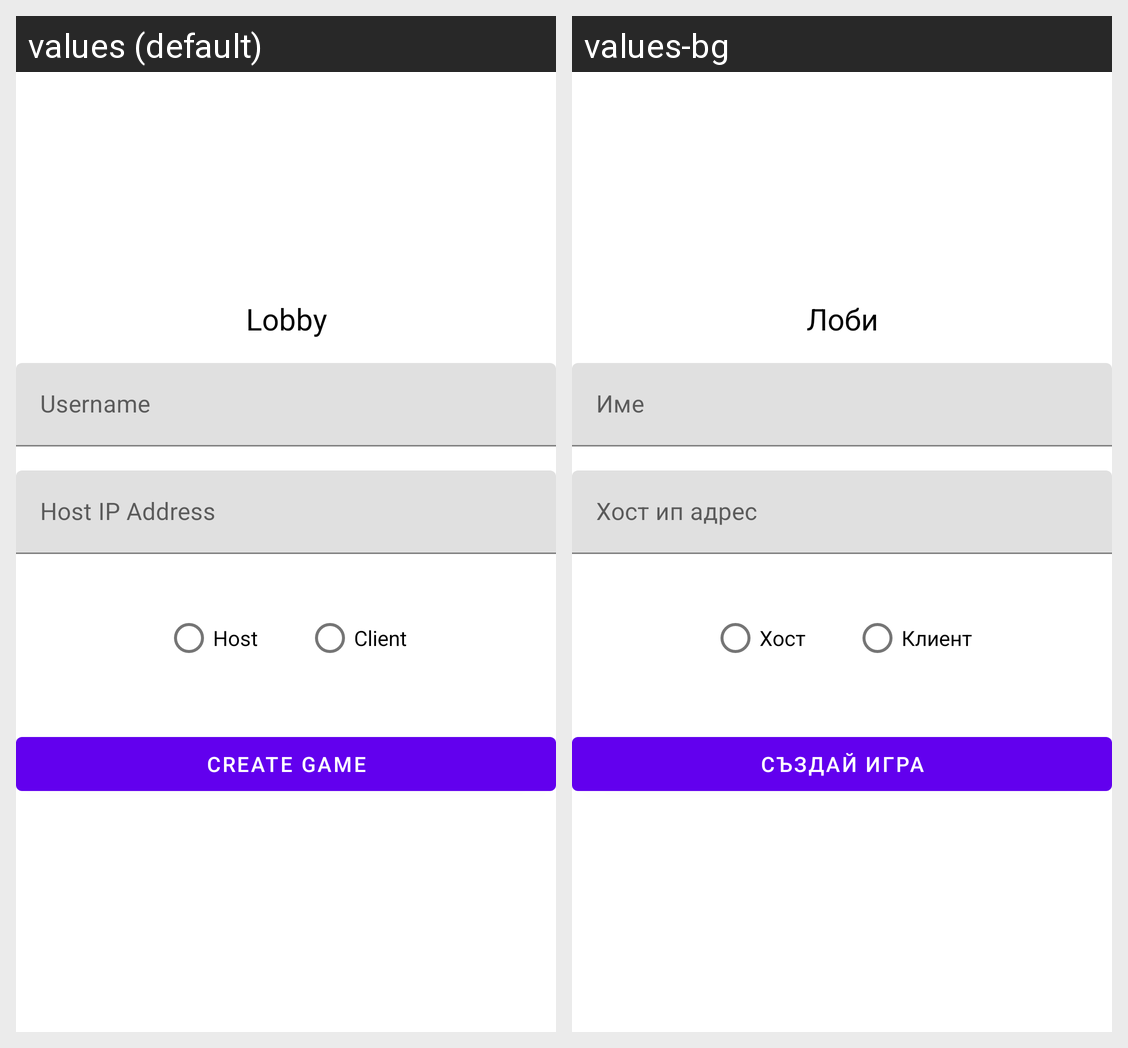

Locale-by-locale string values for the Android screen shown in this grid:
Android screen res/layout/fragment_connect.xml rendered under 2 locales, left to right: values (default), values-bg. Device: Nexus 5 (rendered at 1080×1920; each locale shown at half size, 540×960, under a caption strip naming it); theme Theme.DrawingGame.
Strings drawn on this screen, with the default value and each locale's value (text and hints the layout hard-codes, and strings that could not be matched under every locale, appear in the picture but are not listed):

lobby
  values: Lobby
  values-bg: Лоби

username_hint
  values: Username
  values-bg: Име

hint_host
  values: Host IP Address
  values-bg: Хост ип адрес

radio_button_host
  values: Host
  values-bg: Хост

radio_button_client
  values: Client
  values-bg: Клиент

create_game
  values: Create game
  values-bg: Създай игра
